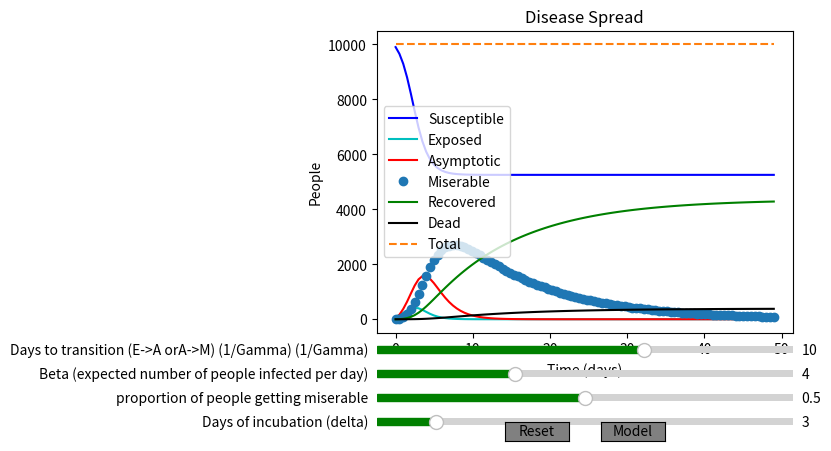

Python code for this plot:
from scipy.integrate import odeint
import numpy as np
import matplotlib.pyplot as plt
from matplotlib.widgets import Slider, Button

def SEIR(currentVec, time, N, beta, gamma1, gamma2, miu, delta, alpha, rho):
	'''
	N = The total population
	beta = Average number of people an asymptotic person infects every day
	gamma1 = Proportion of asymptomatic people who recover each day (1/D)
	gamma2 = Proportion of miserable people who recover each day
	delta = Expected number of days of incubation
	miu = proportion of asymptotic people that become miserable( = 1-gamma1)
	alpha = Fatality rate = Proportion of miserable people that die 
	rho = Proportion of miserable people who die each day (one divided by the number of days it takes for an infected person to die)
	D = Number of days it takes for an asymptomatic person to recover (1/gamma1)
	R0 = Total number of people an asymptomatic person will infect (beta/gamma) 
	IN THIS MODEL WE ASSUME MISERABLE PPL DONT INFECT ANYONE
	'''
	S, E, A, M, R, D = currentVec

	dS = -beta*E*S/(N-D)
	dE = beta*E*S/(N-D) - delta*E
	dA = delta*E -gamma1*A-miu*A
	dM = miu*A-gamma2*(1-alpha)*M - rho*alpha*M
	dR = (gamma2)*(1-alpha)*M+gamma1*A
	dD = rho*alpha*M

	return [dS, dE, dA, dM, dR, dD]

time = np.linspace(0, 49, 100) #Equally spaced time values in the range

#Initialize the parameters
N = 10000
beta = 4
gamma1 = gamma2 = 1/12
miu = 1/2
delta = 3
alpha = 0.05
rho = 1/6

initVec = [N-100, 100, 0, 0, 0, 0] #Begin with N-1 susceptible, 1 exposed, 0 asymp/miserable, and no recovered or dead

#Integrate the differential equations
sol = odeint(SEIR, initVec, time, args = (N, beta, gamma1, gamma2, miu, delta, alpha, rho))
S, E, A, M, R, D = sol.T

#Plot the results
fig, ax = plt.subplots()
plt.subplots_adjust(left=0.25, bottom=0.25)
Splt, = ax.plot(time, S, 'b', label = 'Susceptible')
Eplt, = ax.plot(time, E, 'c', label = 'Exposed')
Aplt, = ax.plot(time, A, 'r', label = 'Asymptotic')
Mplt, = ax.plot(time, M, 'o', label = 'Miserable')
Rplt, = ax.plot(time, R, 'g', label = 'Recovered')
Dplt, = ax.plot(time, D, 'k', label = 'Dead')
Tplt, = ax.plot(time, S + E + A + M + R + D, '--', label = 'Total') #Mark total with a dashed line
ax.set(xlabel = 'Time (days)', ylabel = "People", title = 'Disease Spread')
plt.legend()

#Add sliders for input parameters
sliderColor = 'green'

betaAx = plt.axes([0.25, 0.15, 0.65, 0.03])
betaSlider = Slider(betaAx, 'Beta (expected number of people infected per day)', 1, 10, valinit = 4, valstep = 1, color = sliderColor)

miuAx = plt.axes([0.25, 0.10, 0.65, 0.03])
miuSlider = Slider(miuAx, 'proportion of people getting miserable', 0, 1, valinit = 1/2, valstep = 1/10, color = sliderColor)

DAx = plt.axes([0.25, 0.20, 0.65, 0.03])
DSlider = Slider(DAx, 'Days to transition (E->A orA->M) (1/Gamma) (1/Gamma)', 1, 15, valinit = 10, valstep = 1, color = sliderColor)

deltaAx = plt.axes([0.25, 0.05, 0.65, 0.03])
deltaSlider = Slider(deltaAx, 'Days of incubation (delta)', 1, 15, valinit = 3, valstep = 1, color = sliderColor)

def reset(event):
	'''Reset all of the sliders'''
	betaSlider.reset()
	DSlider.reset()
	deltaSlider.reset()
	miuSlider.reset()

resetAx = fig.add_axes([0.45, 0.025, 0.1, 0.04])
resetButton = Button(resetAx, 'Reset', color = 'gray')
resetButton.on_clicked(reset)

def model(event):
	'''Update the parameters and plots'''
	beta = betaSlider.val
	gamma1 = gamma2 = 1/DSlider.val
	delta = deltaSlider.val
	miu = miuSlider.val

	#Differentiate the equations again
	sol = odeint(SEIR, initVec, time, args = (N, beta, gamma1, gamma2, miu, delta, alpha, rho))
	S, E, A, M, R, D = sol.T

	#Change the y-data on each of the plots
	Splt.set_ydata(S)
	Eplt.set_ydata(E)
	Aplt.set_ydata(A)
	Mplt.set_ydata(M)
	Rplt.set_ydata(R)
	Dplt.set_ydata(D)
	Tplt.set_ydata(S + E + A + M + R + D)

	#Redraw the plots
	fig.canvas.draw_idle()

setAx = fig.add_axes([0.6, 0.025, 0.1, 0.04])
setButton = Button(setAx, 'Model', color = 'gray')
setButton.on_clicked(model)

plt.show()
